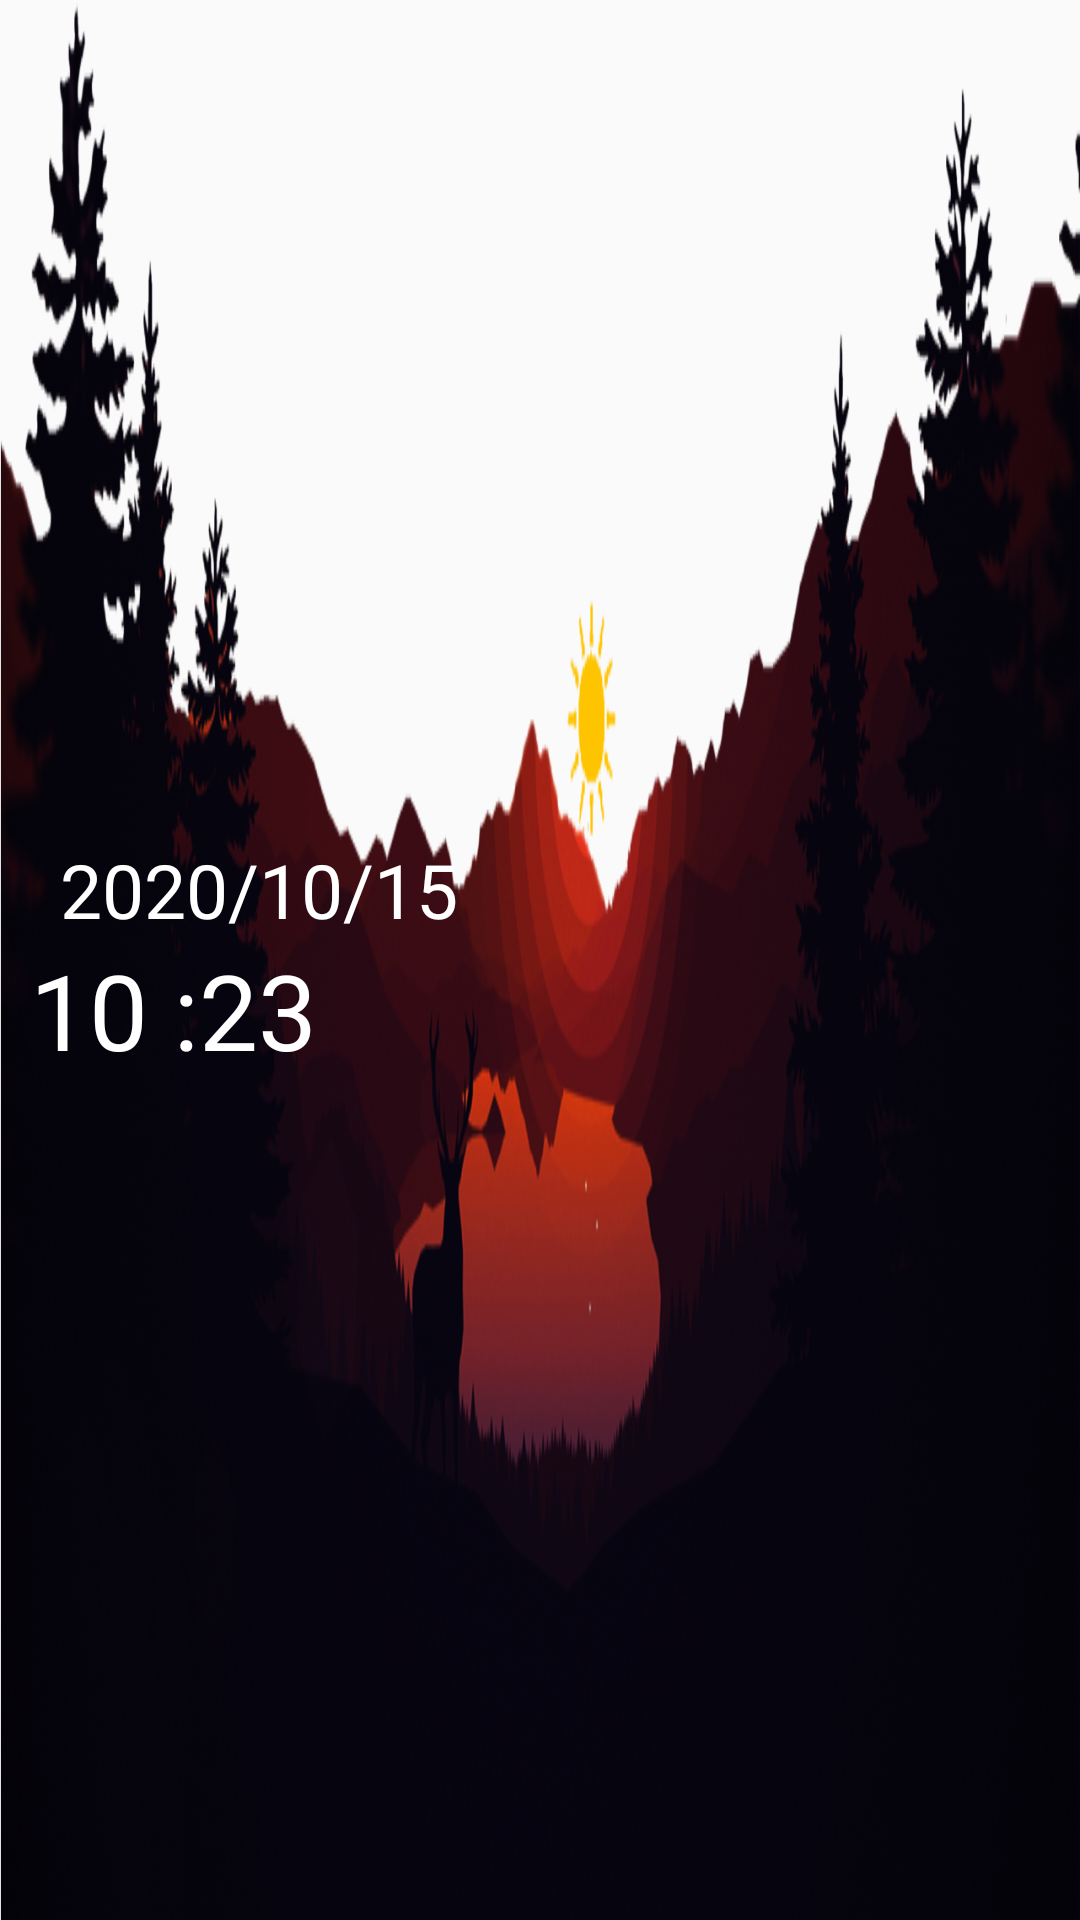

Produce the Android XML layout that renders to this screen, including the resource entries it uses.
<!-- AndroidManifest.xml: application theme AppTheme -->
<!-- res/layout/new_app_widget.xml -->
<LinearLayout xmlns:android="http://schemas.android.com/apk/res/android"
    android:id="@+id/refresh"
    android:layout_width="match_parent"
    android:layout_height="110dp"
    android:background="@drawable/b2"
    android:clickable="true"
    android:focusable="true">


    <RelativeLayout
        android:layout_width="wrap_content"
        android:layout_height="wrap_content"
        android:layout_gravity="left|center_vertical"
        android:layout_marginLeft="10dp"
        android:layout_marginTop="0dp">

        <TextView
            android:id="@+id/date"
            android:layout_width="wrap_content"
            android:layout_height="wrap_content"
            android:layout_marginLeft="10dp"
            android:gravity="center_horizontal"
            android:text="2020/10/15"
            android:textAlignment="center"
            android:textColor="#fff"
            android:textSize="25dp" />



                <TextView
                    android:id="@id/time"
                    style="@style/widgetText"
                    android:layout_width="wrap_content"
                    android:layout_height="wrap_content"
                    android:paddingRight="10dp"
                    android:layout_below="@+id/date"
                    android:text="10 :23 " />


    </RelativeLayout>
    

    <RelativeLayout
        android:layout_width="wrap_content"
        android:layout_height="wrap_content"
        android:layout_gravity="right|center_vertical"
        android:layout_marginStart="10dp"
        android:layout_marginLeft="10dp"
        android:layout_marginTop="20dp"
        android:paddingLeft="4dp">


        <ImageView
            android:id="@+id/how"
            android:layout_width="wrap_content"
            android:layout_height="wrap_content"
            android:layout_alignParentRight="true"
            android:layout_marginTop="15dp" />
        
        
        
        
        
        
        
        
        


    </RelativeLayout>


</LinearLayout>
<!-- resources referenced by this layout -->
<resources>
  <!-- drawable b2: png bitmap (drawable, 319495 bytes) -->
  <style name="widgetText">
          <item name="android:textColor">
              #fff
          </item>
          <item name="android:textSize">35dp</item>
      </style>
  <style name="AppTheme" parent="Theme.AppCompat.Light.DarkActionBar">
          
          <item name="colorPrimary">@color/colorPrimary</item>
          <item name="colorPrimaryDark">@color/colorPrimaryDark</item>
          <item name="colorAccent">@color/colorAccent</item>
      </style>
  <color name="colorPrimary">#6200EE</color>
  <color name="colorPrimaryDark">#3700B3</color>
  <color name="colorAccent">#03DAC5</color>
</resources>
